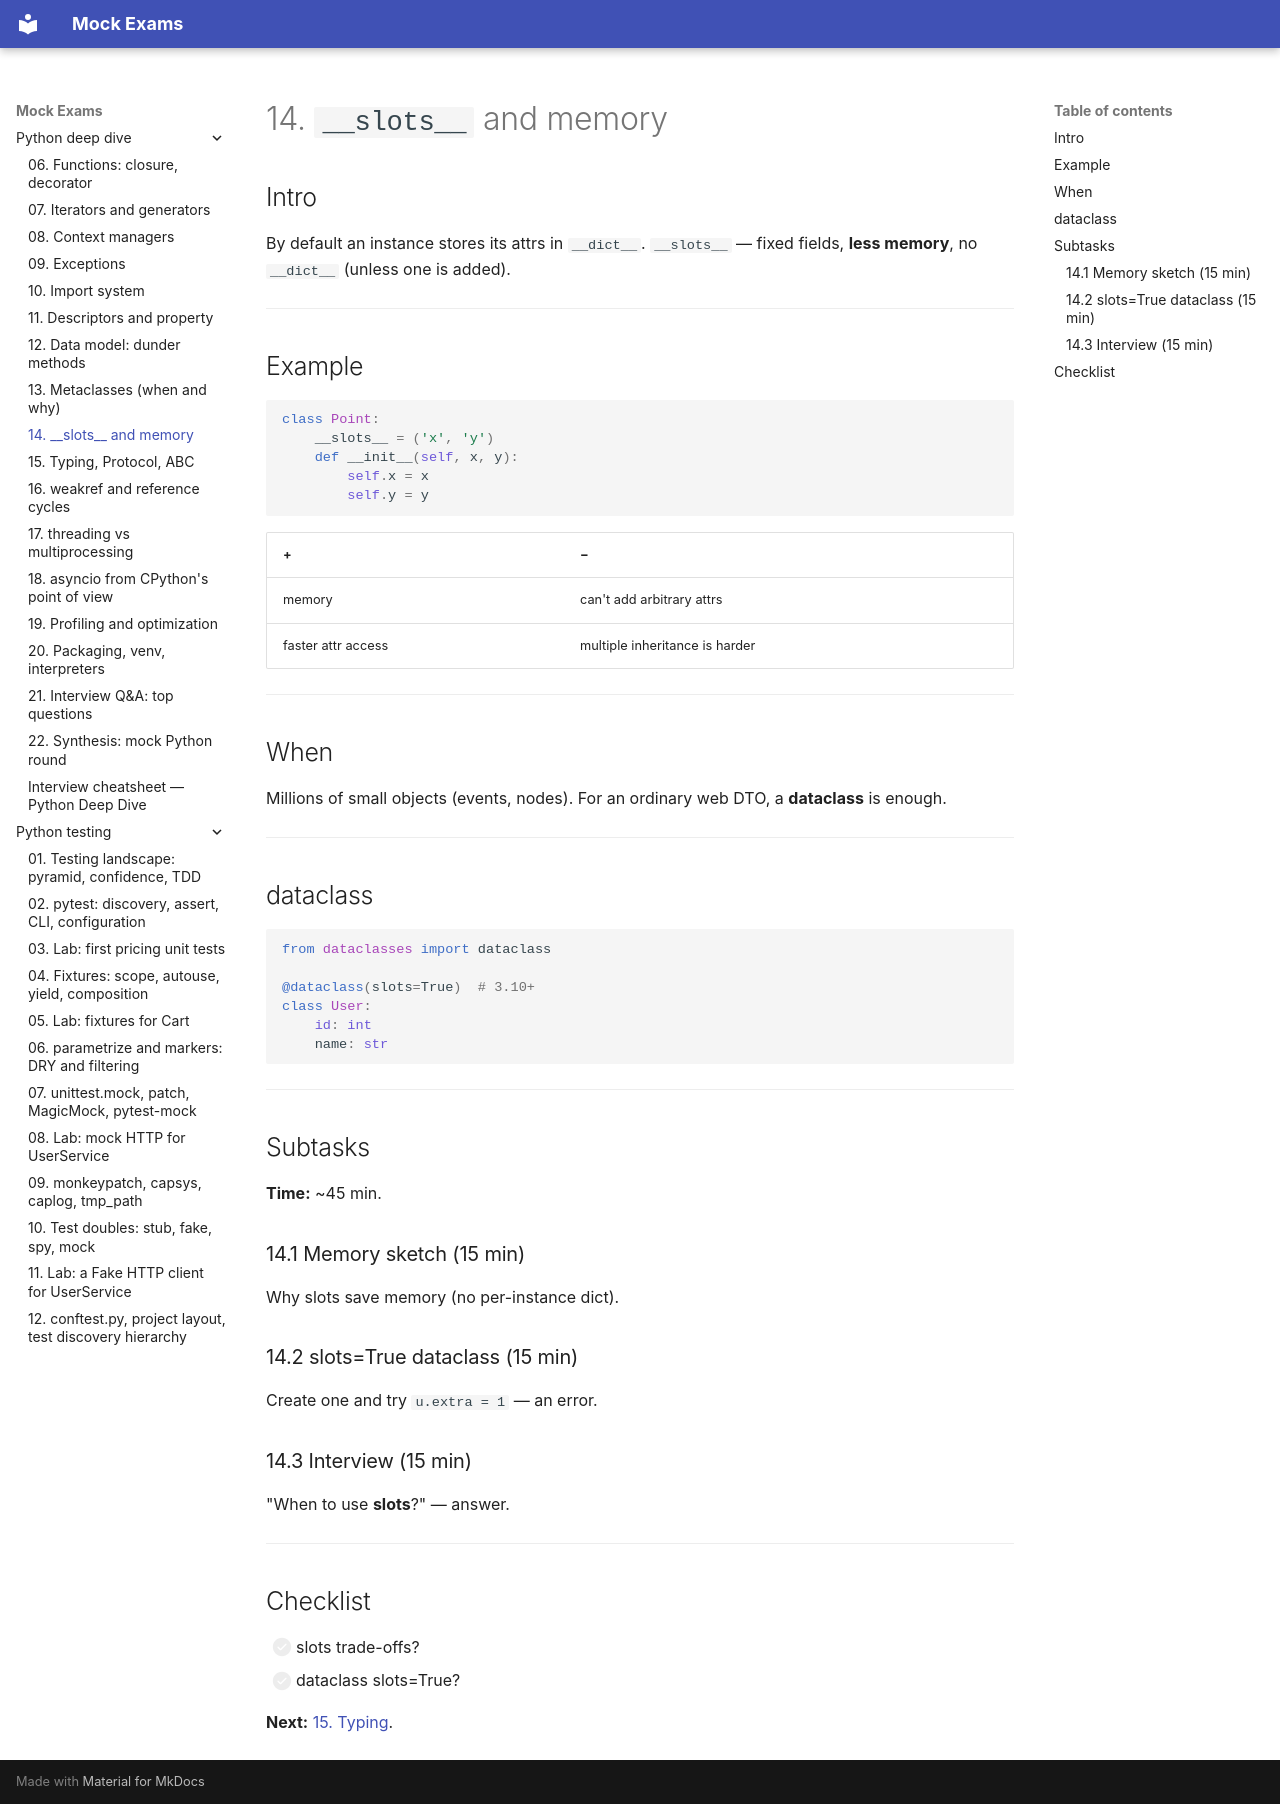

repository: FedorArbuzov/mock-exams · page: python-deep-dive/14-slots/index.html · generator: mkdocs

# 14. `__slots__` and memory

## Intro

By default an instance stores its attrs in `__dict__`. `__slots__` — fixed fields, **less memory**, no `__dict__` (unless one is added).

---

## Example

```python
class Point:
    __slots__ = ('x', 'y')
    def __init__(self, x, y):
        self.x = x
        self.y = y
```

| + | − |
|---|---|
| memory | can't add arbitrary attrs |
| faster attr access | multiple inheritance is harder |

---

## When

Millions of small objects (events, nodes). For an ordinary web DTO, a **dataclass** is enough.

---

## dataclass

```python
from dataclasses import dataclass

@dataclass(slots=True)  # 3.10+
class User:
    id: int
    name: str
```

---

## Subtasks

**Time:** ~45 min.

### 14.1 Memory sketch (15 min)

Why slots save memory (no per-instance dict).

### 14.2 slots=True dataclass (15 min)

Create one and try `u.extra = 1` — an error.

### 14.3 Interview (15 min)

"When to use __slots__?" — answer.

---

## Checklist

- [ ] slots trade-offs?
- [ ] dataclass slots=True?

**Next:** [15. Typing](15-typing-protocols.md).
